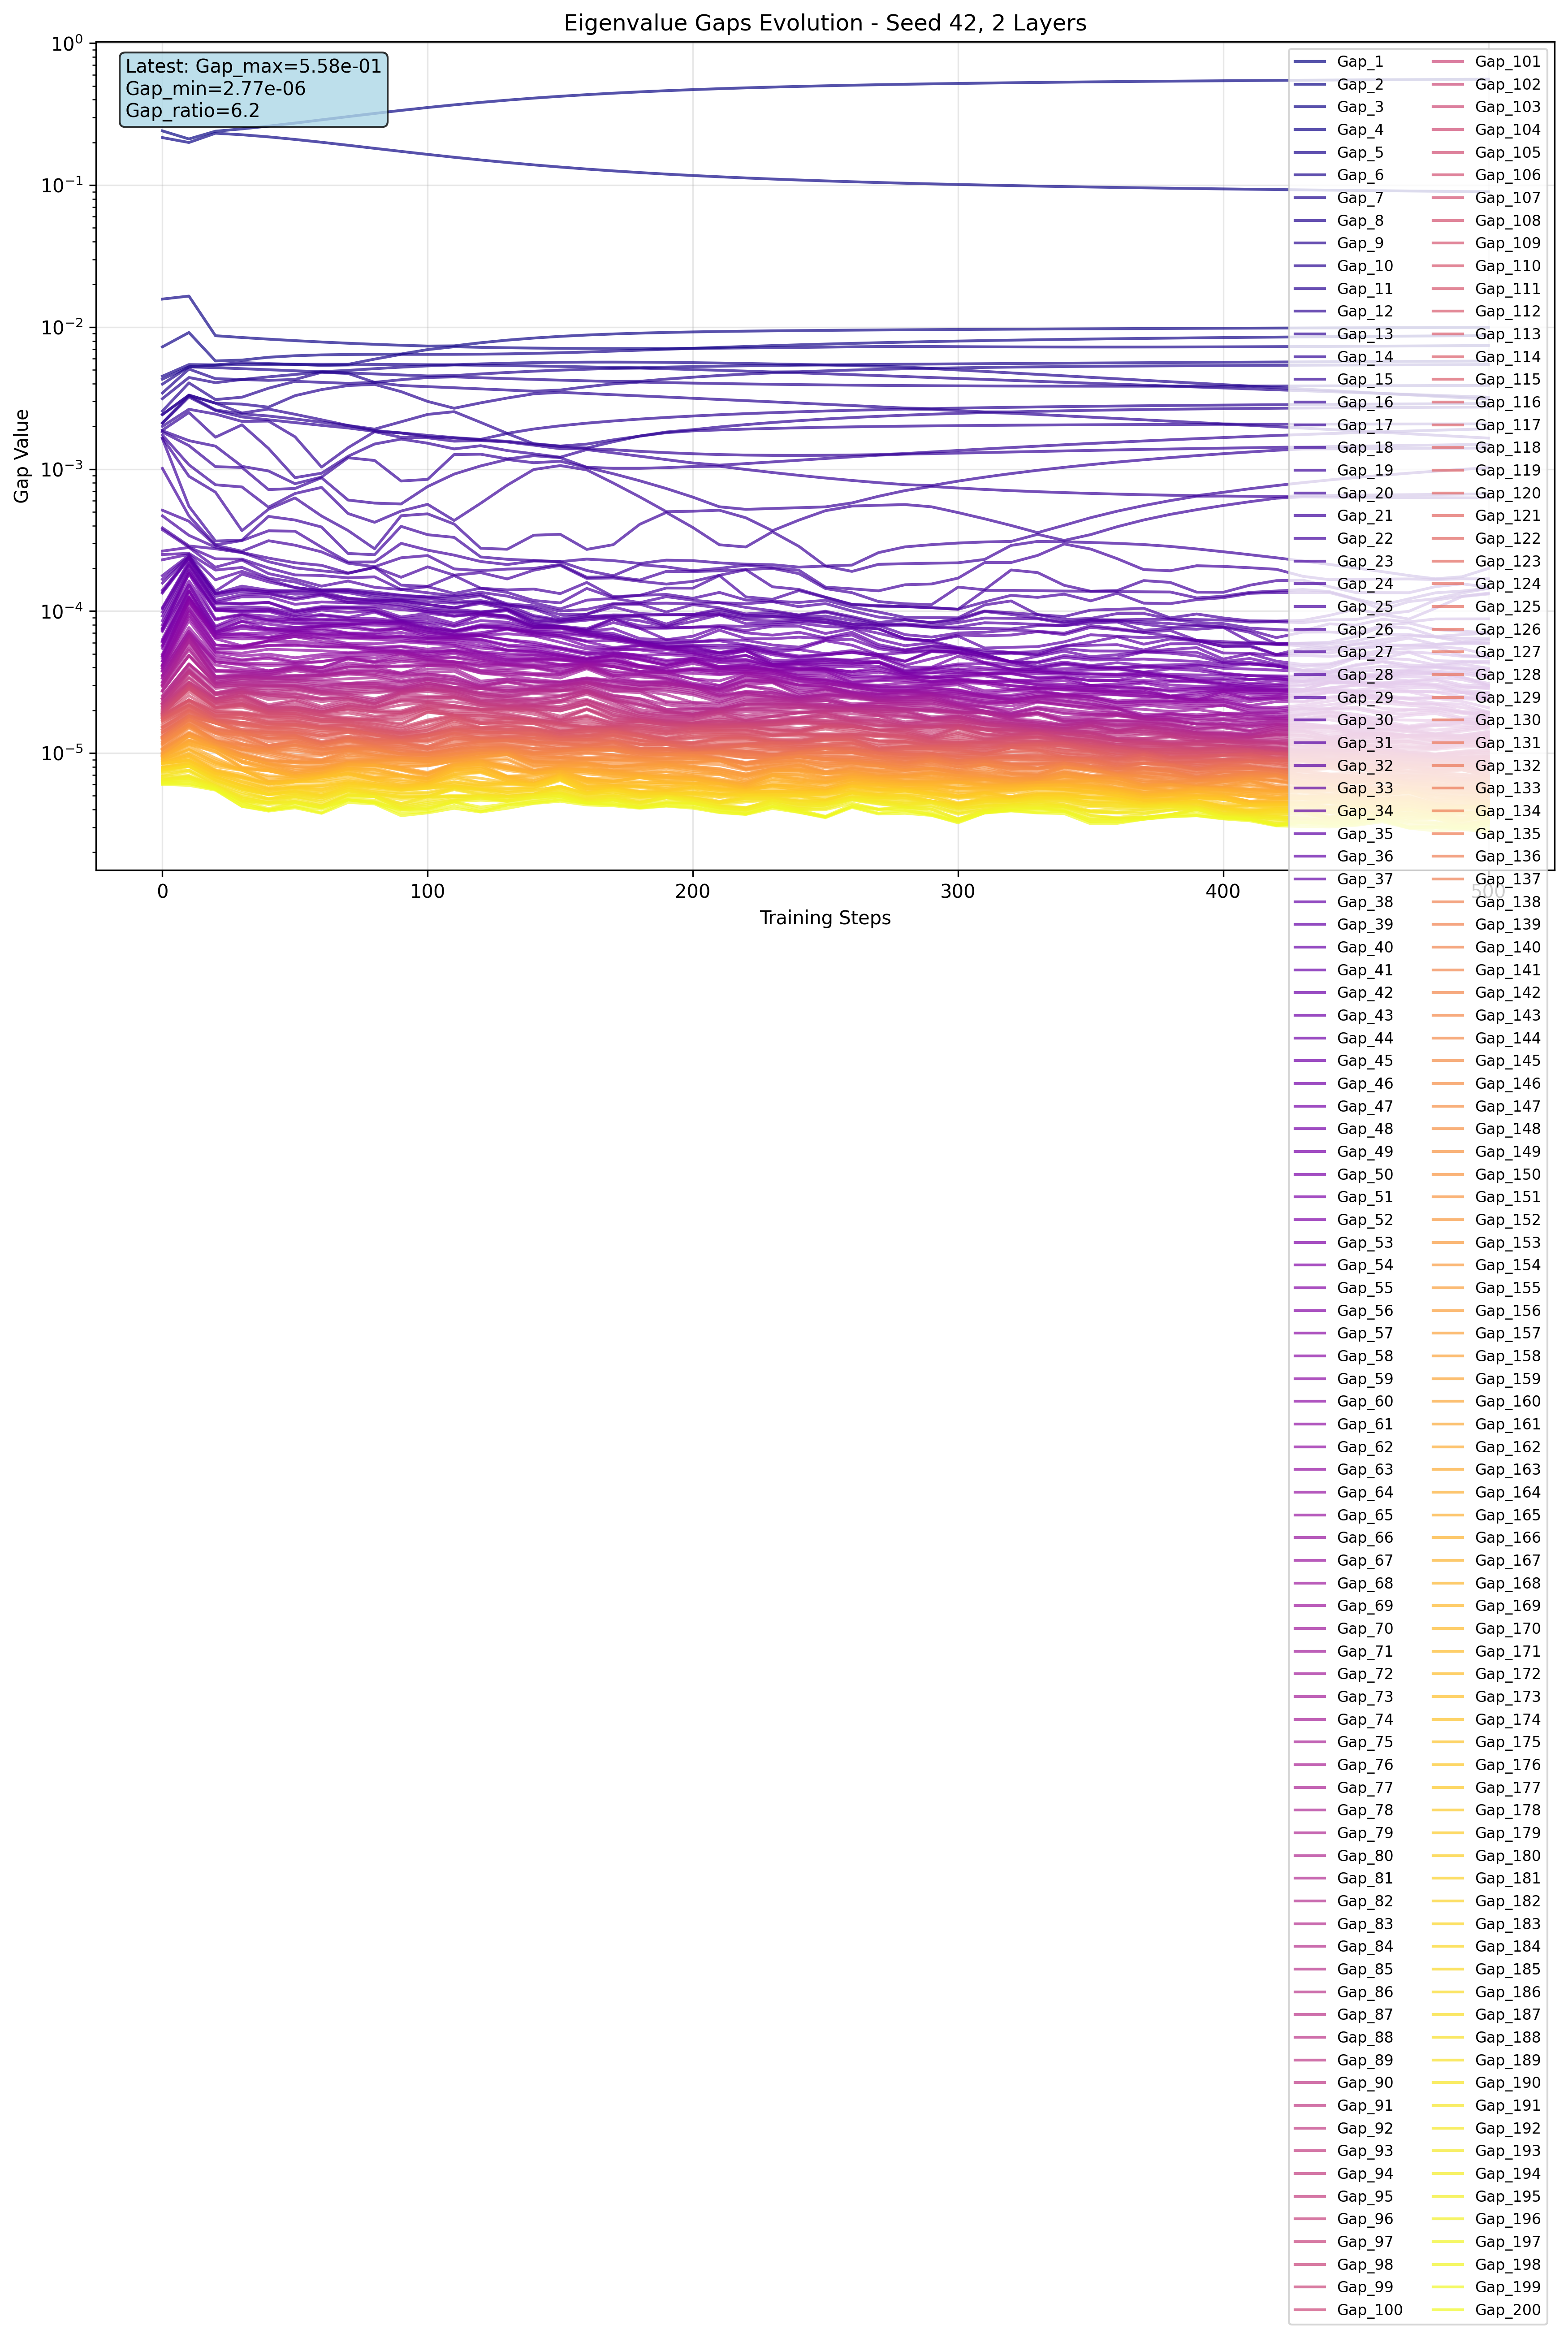

Values plotted in this chart, from the file beside it:
step, gap_index, gap, log_gap
0, 1, 0.241, -0.6179
0, 2, 0.2163, -0.665
0, 3, 0.01576, -1.802
0, 4, 0.007263, -2.139
0, 5, 0.00451, -2.346
0, 6, 0.004299, -2.367
0, 7, 0.003966, -2.402
0, 8, 0.003435, -2.464
0, 9, 0.003135, -2.504
0, 10, 0.002565, -2.591
0, 11, 0.002427, -2.615
0, 12, 0.002419, -2.616
0, 13, 0.002117, -2.674
0, 14, 0.002105, -2.677
0, 15, 0.002001, -2.699
0, 16, 0.00188, -2.726
0, 17, 0.001864, -2.729
0, 18, 0.001825, -2.739
0, 19, 0.001737, -2.76
0, 20, 0.00166, -2.78
0, 21, 0.001636, -2.786
0, 22, 0.001012, -2.995
0, 23, 0.000513, -3.29
0, 24, 0.0004686, -3.329
0, 25, 0.0003854, -3.414
0, 26, 0.000374, -3.427
0, 27, 0.0002646, -3.577
0, 28, 0.0002503, -3.602
0, 29, 0.0002299, -3.639
0, 30, 0.0001778, -3.75
0, 31, 0.0001675, -3.776
0, 32, 0.0001575, -3.803
0, 33, 0.0001405, -3.852
0, 34, 0.0001365, -3.865
0, 35, 0.000134, -3.873
0, 36, 0.0001058, -3.975
0, 37, 0.000104, -3.983
0, 38, 9.860377758741379e-05, -4.006
0, 39, 9.246636182069778e-05, -4.034
0, 40, 8.551485370844603e-05, -4.068
0, 41, 7.997266948223114e-05, -4.097
0, 42, 7.604167331010103e-05, -4.119
0, 43, 7.504865061491728e-05, -4.125
0, 44, 7.318961434066296e-05, -4.136
0, 45, 7.196166552603245e-05, -4.143
0, 46, 6.304588168859482e-05, -4.2
0, 47, 6.142223719507456e-05, -4.212
0, 48, 6.0379679780453444e-05, -4.219
0, 49, 5.74564328417182e-05, -4.241
0, 50, 5.6505086831748486e-05, -4.248
0, 51, 5.46168303117156e-05, -4.263
0, 52, 4.971551243215799e-05, -4.304
0, 53, 4.842132329940796e-05, -4.315
0, 54, 4.814215935766697e-05, -4.317
0, 55, 4.656636156141758e-05, -4.332
0, 56, 4.4509710278362036e-05, -4.352
0, 57, 4.4405460357666016e-05, -4.353
0, 58, 4.182197153568268e-05, -4.379
0, 59, 4.176003858447075e-05, -4.379
0, 60, 4.120124503970146e-05, -4.385
... 10,140 more rows
